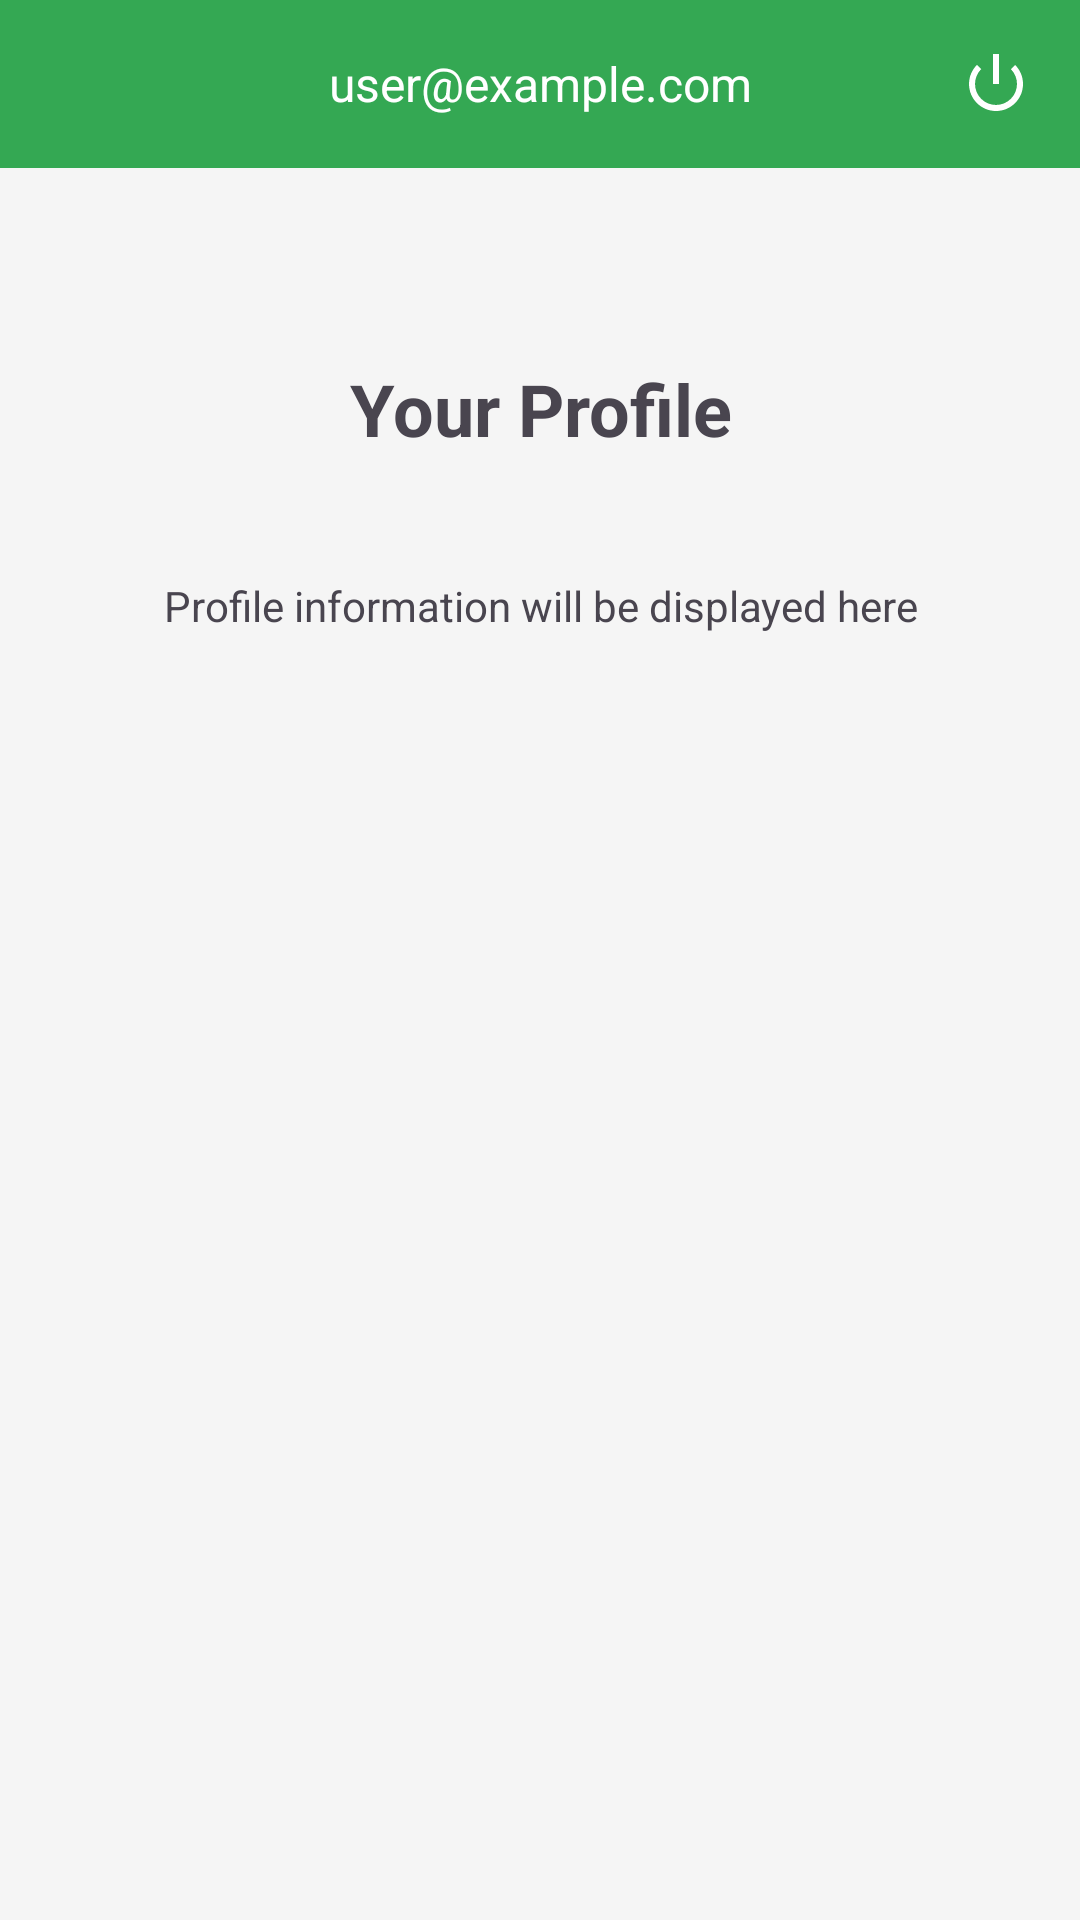

Here is an Android app screen rendered from its layout file. Give the layout XML and the strings, colors and styles it references.
<!-- AndroidManifest.xml: application theme Theme.BeDaSh -->
<!-- res/layout/activity_profile.xml -->
<?xml version="1.0" encoding="utf-8"?>
<LinearLayout xmlns:android="http://schemas.android.com/apk/res/android"
    xmlns:app="http://schemas.android.com/apk/res-auto"
    xmlns:tools="http://schemas.android.com/tools"
    android:id="@+id/main"
    android:layout_width="match_parent"
    android:layout_height="match_parent"
    android:background="#F5F5F5"
    android:orientation="vertical"
    tools:context=".ProfileActivity">

    
    <include
        android:id="@+id/navbar"
        layout="@layout/layout_navbar" />

    
    <LinearLayout
        android:layout_width="match_parent"
        android:layout_height="match_parent"
        android:orientation="vertical"
        android:padding="24dp">

        <TextView
            android:id="@+id/profile_title"
            android:layout_width="match_parent"
            android:layout_height="wrap_content"
            android:text="Your Profile"
            android:textAlignment="center"
            android:textSize="24sp"
            android:textStyle="bold"
            android:layout_marginTop="40dp" />

        <TextView
            android:id="@+id/profile_content_text"
            android:layout_width="match_parent"
            android:layout_height="wrap_content"
            android:text="Profile information will be displayed here"
            android:textAlignment="center"
            android:layout_marginTop="40dp"
            android:lineSpacingExtra="8dp" />

    </LinearLayout>
</LinearLayout>
<!-- res/layout/layout_navbar.xml (included above) -->
<?xml version="1.0" encoding="utf-8"?>
<LinearLayout xmlns:android="http://schemas.android.com/apk/res/android"
    xmlns:app="http://schemas.android.com/apk/res-auto"
    android:layout_width="match_parent"
    android:layout_height="56dp"
    android:background="#34A853"
    android:orientation="horizontal"
    android:gravity="center_vertical"
    android:padding="8dp">

    
    <ImageButton
        android:id="@+id/home_button"
        android:layout_width="40dp"
        android:layout_height="40dp"
        android:src="@drawable/home_icon"
        android:background="@null"
        android:contentDescription="Home"
        android:padding="2dp"
        app:tint="#FFFFFF" />

    
    <TextView
        android:id="@+id/user_text_view"
        android:layout_width="0dp"
        android:layout_height="wrap_content"
        android:layout_weight="1"
        android:text="user@example.com"
        android:textColor="#FFFFFF"
        android:ellipsize="end"
        android:maxLines="1"
        android:gravity="center"
        android:textSize="16sp" />

    
    <ImageButton
        android:id="@+id/navbar_logout_button"
        android:layout_width="40dp"
        android:layout_height="40dp"
        android:src="@android:drawable/ic_lock_power_off"
        android:background="@null"
        android:contentDescription="Logout"
        android:padding="4dp"
        app:tint="#FFFFFF" />

</LinearLayout>
<!-- resources referenced by this layout -->
<resources>
  <style name="Theme.BeDaSh" parent="Base.Theme.BeDaSh" />
  <style name="Base.Theme.BeDaSh" parent="Theme.Material3.DayNight.NoActionBar">
  
          
      </style>
</resources>
